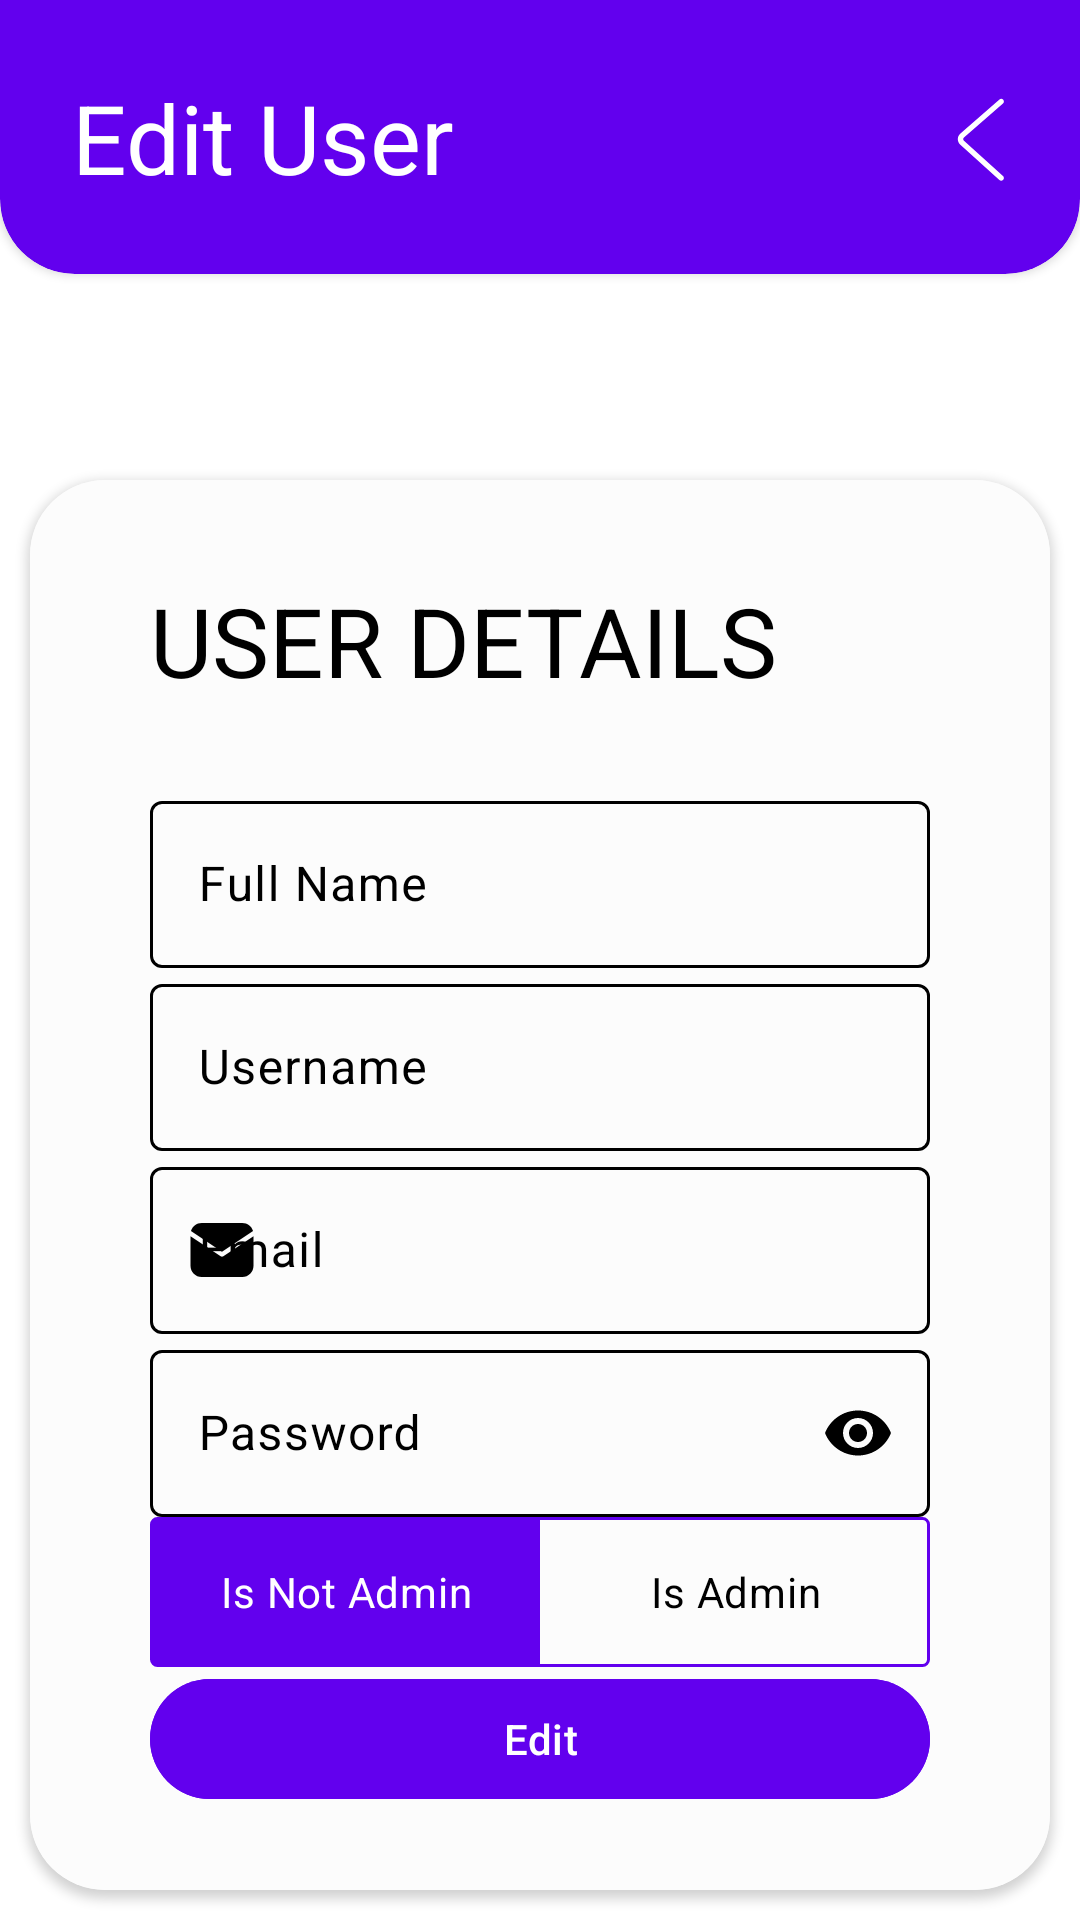

This screen was rendered from an Android layout file. Write that file and the resources it references.
<!-- AndroidManifest.xml: application theme Theme.CarRentalFrontend -->
<!-- res/layout/fragment_edit_user.xml -->
<?xml version="1.0" encoding="utf-8"?>
<FrameLayout xmlns:android="http://schemas.android.com/apk/res/android"
    xmlns:app="http://schemas.android.com/apk/res-auto"
    xmlns:tools="http://schemas.android.com/tools"
    android:layout_width="match_parent"
    android:layout_height="match_parent"
    android:background="@color/color_background"
    tools:context=".ui.view.EditUserFragment">

    <androidx.cardview.widget.CardView
        android:id="@+id/top_user_list_toolbar"
        android:layout_width="match_parent"
        android:layout_height="wrap_content"
        android:layout_marginTop="-25dp"
        android:backgroundTint="@color/color_primary"
        app:cardCornerRadius="25dp"
        app:layout_constraintEnd_toEndOf="parent"
        app:layout_constraintStart_toStartOf="parent"
        app:layout_constraintTop_toTopOf="parent">

        <androidx.constraintlayout.widget.ConstraintLayout
            android:layout_width="match_parent"
            android:layout_height="match_parent"
            android:paddingTop="25dp">

            <TextView
                android:id="@+id/manage_users_title_label"
                android:layout_width="wrap_content"
                android:layout_height="wrap_content"
                android:layout_marginVertical="24dp"
                android:layout_marginStart="24dp"
                android:text="Edit User"
                android:textColor="@color/color_on_primary"
                android:textSize="32sp"
                app:layout_constraintBottom_toBottomOf="parent"
                app:layout_constraintStart_toStartOf="parent"
                app:layout_constraintTop_toTopOf="parent" />

            <ImageView
                android:id="@+id/back_button"
                android:layout_width="0dp"
                android:layout_height="0dp"
                android:layout_marginEnd="12dp"
                android:src="@drawable/ic_back"
                app:layout_constraintBottom_toBottomOf="@id/manage_users_title_label"
                app:layout_constraintDimensionRatio="1:1"
                app:layout_constraintEnd_toEndOf="parent"
                app:layout_constraintTop_toTopOf="@id/manage_users_title_label"
                app:tint="@color/color_on_primary" />

        </androidx.constraintlayout.widget.ConstraintLayout>

    </androidx.cardview.widget.CardView>

    <androidx.cardview.widget.CardView
        android:layout_width="match_parent"
        android:layout_height="match_parent"
        android:layout_marginHorizontal="10dp"
        android:layout_marginTop="160dp"
        android:layout_marginBottom="10dp"
        android:background="@color/color_surface"
        android:elevation="5dp"
        app:cardCornerRadius="25dp">

        <androidx.constraintlayout.widget.ConstraintLayout
            android:id="@+id/edit_user_surface_view"
            android:layout_width="match_parent"
            android:layout_height="match_parent"
            android:background="@color/color_surface">

            <TextView
                android:id="@+id/user_details_label"
                android:layout_width="wrap_content"
                android:layout_height="wrap_content"
                android:layout_marginTop="32dp"
                android:text="USER DETAILS"
                android:textColor="@color/color_on_surface"
                android:textSize="32sp"
                app:layout_constraintStart_toStartOf="@id/username_text_input_layout"
                app:layout_constraintTop_toTopOf="@id/edit_user_surface_view" />

            <com.google.android.material.textfield.TextInputLayout
                android:id="@+id/fullname_text_input_layout"
                style="@style/TextInputLayoutStyleOnSurface"
                android:layout_width="match_parent"
                android:layout_height="wrap_content"
                android:layout_marginHorizontal="40dp"
                android:layout_marginBottom="@dimen/margin_10"
                android:hint="Full Name"
                app:layout_constraintBottom_toTopOf="@id/username_text_input_layout"
                app:layout_constraintEnd_toEndOf="@id/edit_user_surface_view"
                app:layout_constraintStart_toStartOf="@id/edit_user_surface_view"
                app:layout_constraintTop_toBottomOf="@id/user_details_label"
                app:layout_constraintVertical_chainStyle="packed"
                app:startIconDrawable="@drawable/ic_profile_icon">

                <com.google.android.material.textfield.TextInputEditText
                    android:id="@+id/fullname_edit_text"
                    android:layout_width="match_parent"
                    android:layout_height="wrap_content"
                    android:textColor="@color/color_on_surface" />

            </com.google.android.material.textfield.TextInputLayout>

            <com.google.android.material.textfield.TextInputLayout
                android:id="@+id/username_text_input_layout"
                style="@style/TextInputLayoutStyleOnSurface"
                android:layout_width="0dp"
                android:layout_height="wrap_content"
                android:layout_marginBottom="@dimen/margin_10"
                android:hint="Username"
                app:layout_constraintBottom_toTopOf="@id/email_text_input_layout"
                app:layout_constraintEnd_toEndOf="@id/fullname_text_input_layout"
                app:layout_constraintStart_toStartOf="@id/fullname_text_input_layout"
                app:layout_constraintTop_toBottomOf="@id/fullname_text_input_layout"
                app:layout_constraintVertical_chainStyle="packed"
                app:startIconDrawable="@drawable/ic_profile_icon">

                <com.google.android.material.textfield.TextInputEditText
                    android:id="@+id/username_edit_text"
                    android:layout_width="match_parent"
                    android:layout_height="wrap_content"
                    android:textColor="@color/color_on_surface" />

            </com.google.android.material.textfield.TextInputLayout>

            <com.google.android.material.textfield.TextInputLayout
                android:id="@+id/email_text_input_layout"
                style="@style/TextInputLayoutStyleOnSurface"
                android:layout_width="0dp"
                android:layout_height="wrap_content"
                android:layout_marginBottom="@dimen/margin_10"
                android:hint="Email"
                app:layout_constraintBottom_toTopOf="@id/password_text_input_layout"
                app:layout_constraintEnd_toEndOf="@id/fullname_text_input_layout"
                app:layout_constraintStart_toStartOf="@id/fullname_text_input_layout"
                app:layout_constraintTop_toBottomOf="@id/username_text_input_layout"
                app:layout_constraintVertical_chainStyle="packed"
                app:startIconDrawable="@drawable/ic_email_icon">

                <com.google.android.material.textfield.TextInputEditText
                    android:id="@+id/email_edit_text"
                    android:layout_width="match_parent"
                    android:layout_height="wrap_content"
                    android:textColor="@color/color_on_surface" />

            </com.google.android.material.textfield.TextInputLayout>

            <com.google.android.material.textfield.TextInputLayout
                android:id="@+id/password_text_input_layout"
                style="@style/PasswordInputLayoutStyle"
                android:layout_width="0dp"
                android:layout_height="wrap_content"
                android:layout_marginBottom="@dimen/margin_10"
                android:hint="Password"
                app:layout_constraintBottom_toTopOf="@id/is_admin_toggle"
                app:layout_constraintEnd_toEndOf="@id/fullname_text_input_layout"
                app:layout_constraintStart_toStartOf="@id/fullname_text_input_layout"
                app:layout_constraintTop_toBottomOf="@id/email_text_input_layout"
                app:startIconDrawable="@drawable/ic_lock_icon">

                <com.google.android.material.textfield.TextInputEditText
                    android:id="@+id/password_edit_text"
                    android:layout_width="match_parent"
                    android:layout_height="wrap_content"
                    android:inputType="textPassword"
                    android:textColor="@color/color_on_surface" />

            </com.google.android.material.textfield.TextInputLayout>

            <RadioGroup
                android:id="@+id/is_admin_toggle"
                android:layout_width="0dp"
                android:layout_height="wrap_content"
                android:layout_marginBottom="@dimen/margin_10"
                android:background="@drawable/primary_out_line"
                android:checkedButton="@id/is_not_admin_button"
                android:orientation="horizontal"
                app:layout_constraintBottom_toTopOf="@id/edit_button"
                app:layout_constraintEnd_toEndOf="@id/fullname_text_input_layout"
                app:layout_constraintStart_toStartOf="@id/fullname_text_input_layout"
                app:layout_constraintTop_toBottomOf="@id/password_text_input_layout">

                <RadioButton
                    android:id="@+id/is_not_admin_button"
                    android:layout_width="0dp"
                    android:layout_height="wrap_content"
                    android:layout_marginStart="1dp"
                    android:layout_marginTop="1dp"
                    android:layout_marginBottom="1dp"
                    android:layout_weight="1"
                    android:background="@drawable/custom_toggle_widget_background"
                    android:button="@null"
                    android:gravity="center"
                    android:text="Is Not Admin"
                    android:textColor="@drawable/radio_text_color_selector" />

                <RadioButton
                    android:id="@+id/is_admin_button"
                    android:layout_width="0dp"
                    android:layout_height="wrap_content"
                    android:layout_marginStart="1dp"
                    android:layout_marginTop="1dp"
                    android:layout_marginBottom="1dp"
                    android:layout_weight="1"
                    android:background="@drawable/custom_toggle_widget_background"
                    android:button="@null"
                    android:gravity="center"
                    android:text="Is Admin"
                    android:textColor="@drawable/radio_text_color_selector" />

            </RadioGroup>

            <com.google.android.material.button.MaterialButton
                android:id="@+id/edit_button"
                android:layout_width="0dp"
                android:layout_height="wrap_content"
                android:backgroundTint="@color/color_primary"
                android:text="Edit"
                app:layout_constraintBottom_toBottomOf="parent"
                app:layout_constraintEnd_toEndOf="@id/fullname_text_input_layout"
                app:layout_constraintStart_toStartOf="@id/fullname_text_input_layout"
                app:layout_constraintTop_toBottomOf="@id/is_admin_toggle"
                app:layout_constraintVertical_chainStyle="packed" />

        </androidx.constraintlayout.widget.ConstraintLayout>

    </androidx.cardview.widget.CardView>

</FrameLayout>
<!-- resources referenced by this layout -->
<resources>
  <color name="color_background">#FFF</color>
  <color name="color_on_primary">#FFF</color>
  <color name="color_on_surface">#000</color>
  <color name="color_primary">@color/purple_500</color>
  <color name="color_surface">#FCFCFC</color>
  <!-- drawable custom_toggle_widget_background (drawable) -->
  <?xml version="1.0" encoding="utf-8"?>
  <selector xmlns:android="http://schemas.android.com/apk/res/android">
      <item android:drawable="@color/color_primary" android:state_checked="true" />
      <item android:drawable="@color/color_primary_variant" android:state_pressed="true" />
      <item android:drawable="@android:color/transparent" />
  </selector>
  <!-- drawable ic_back (drawable) -->
  <vector xmlns:android="http://schemas.android.com/apk/res/android"
      android:width="800dp"
      android:height="800dp"
      android:viewportWidth="1024"
      android:viewportHeight="1024">
    <path
        android:pathData="M669.6,849.6c8.8,8 22.4,7.2 30.4,-1.6s7.2,-22.4 -1.6,-30.4l-309.6,-280c-8,-7.2 -8,-17.6 0,-24.8l309.6,-270.4c8.8,-8 9.6,-21.6 2.4,-30.4 -8,-8.8 -21.6,-9.6 -30.4,-2.4L360.8,480.8c-27.2,24 -28,64 -0.8,88.8l309.6,280z"
        android:fillColor="#fff"/>
  </vector>
  <!-- drawable ic_email_icon (drawable) -->
  <vector android:height="24dp" android:viewportHeight="32"
      android:viewportWidth="32" android:width="24dp" xmlns:android="http://schemas.android.com/apk/res/android">
      <path android:fillColor="#000000" android:pathData="M16,16.8l13.8,-9.2C29.2,5.5 27.3,4 25,4H7C4.7,4 2.8,5.5 2.2,7.6L16,16.8z"/>
      <path android:fillColor="#000000" android:pathData="M16.6,18.8C16.4,18.9 16.2,19 16,19s-0.4,-0.1 -0.6,-0.2L2,9.9V23c0,2.8 2.2,5 5,5h18c2.8,0 5,-2.2 5,-5V9.9L16.6,18.8z"/>
  </vector>
  <!-- drawable primary_out_line (drawable) -->
  <?xml version="1.0" encoding="utf-8"?>
  <shape xmlns:android="http://schemas.android.com/apk/res/android"
      android:shape="rectangle">
  
      <corners android:radius="2dp" />
      <solid android:color="@color/color_surface" />
      <stroke
          android:width="1dp"
          android:color="@color/color_primary" />
  
  </shape>
  <!-- drawable radio_text_color_selector (drawable) -->
  <?xml version="1.0" encoding="utf-8"?>
  <selector xmlns:android="http://schemas.android.com/apk/res/android">
      <item android:color="@color/color_on_primary" android:state_checked="true" />
      <item android:color="@color/color_on_primary" android:state_pressed="true" />
      <item android:color="@color/color_on_surface" />
  </selector>
  <style name="PasswordInputLayoutStyle" parent="TextInputLayoutStyleOnSurface">
          <item name="endIconCheckable">true</item>
          <item name="endIconMode">password_toggle</item>
          <item name="singleLine">true</item>
          <item name="endIconTint">@color/color_on_surface</item>
      </style>
  <style name="TextInputLayoutStyleOnSurface" parent="@style/ThemeOverlay.Material3.AutoCompleteTextView.OutlinedBox">
          <item name="boxStrokeColor">@color/color_primary</item>
          <item name="android:textColorHint">@color/color_on_surface</item>
          <item name="hintTextColor">@color/color_primary</item>
          <item name="startIconTint">@color/color_on_surface</item>
          <item name="singleLine">true</item>
      </style>
  <style name="Theme.CarRentalFrontend" parent="Base.Theme.CarRentalFrontend" />
  <color name="purple_500">#6200EE</color>
  <color name="color_primary_variant">@color/purple_700</color>
  <style name="Base.Theme.CarRentalFrontend" parent="Theme.Material3.DayNight.NoActionBar">
          
          <item name="colorPrimaryDark">@color/black</item>
      </style>
  <color name="purple_700">#3700B3</color>
  <color name="black">#FF000000</color>
</resources>
